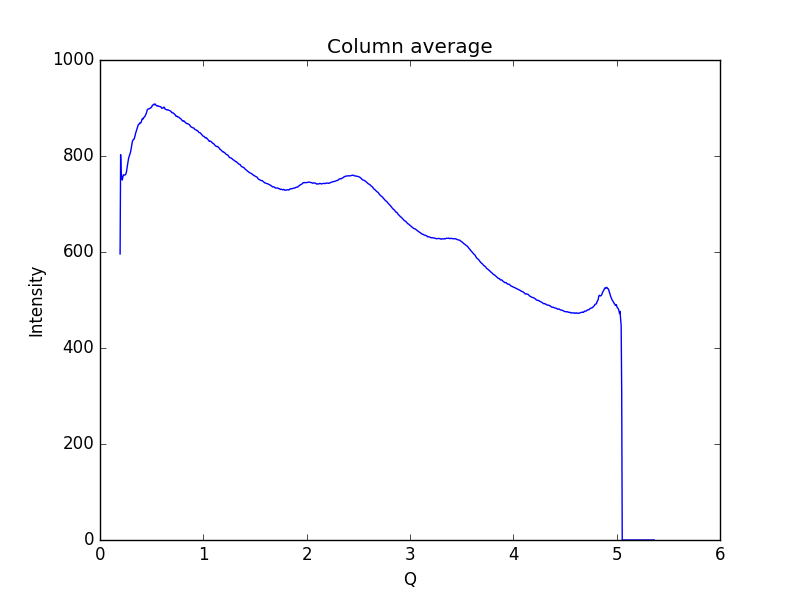

The data file committed next to this chart (first rows):
0.19448614755544588, 595.952
0.1997, 802.8
0.2048, 753.8
0.21, 758.1
0.2152, 749.9
0.2204, 755.2
0.2255, 760.7
0.2307, 760.2
0.2359, 760.5
0.2411, 760.3
0.2462, 761.1
0.2514, 763.1
0.2566, 767.7
0.2618, 775.8
0.2669, 782.4
0.2721, 789.3
0.2773, 796
0.2825, 799.2
0.2876, 802.4
0.2928, 806
0.298, 810.8
0.3032, 817.2
0.3083, 825
0.3135, 830.3
0.3187, 832.9
0.3239, 834.4
0.329, 834.7
0.3342, 838.4
0.3394, 842.1
0.3446, 847.4
0.3497, 851
0.3549, 854.5
0.3601, 858.3
0.3653, 862.5
0.3704, 865.1
0.3756, 866.1
0.3808, 866.5
0.386, 869.1
0.3911, 868.8
0.3963, 869.3
0.4015, 872.4
0.4067, 876.6
0.4118, 877.8
0.417, 877.1
0.4222, 879.8
0.4274, 880.7
0.4325, 881.8
0.4377, 884.1
0.4429, 886.5
0.4481, 888.8
0.4532, 893
0.4584, 896.7
0.4636, 897.7
0.4688, 897.7
0.4739, 898.2
0.4791, 898.7
0.4843, 899.2
0.4895, 900.5
0.4946, 900.7
0.4998, 901.9
0.505, 905
... 939 more rows
